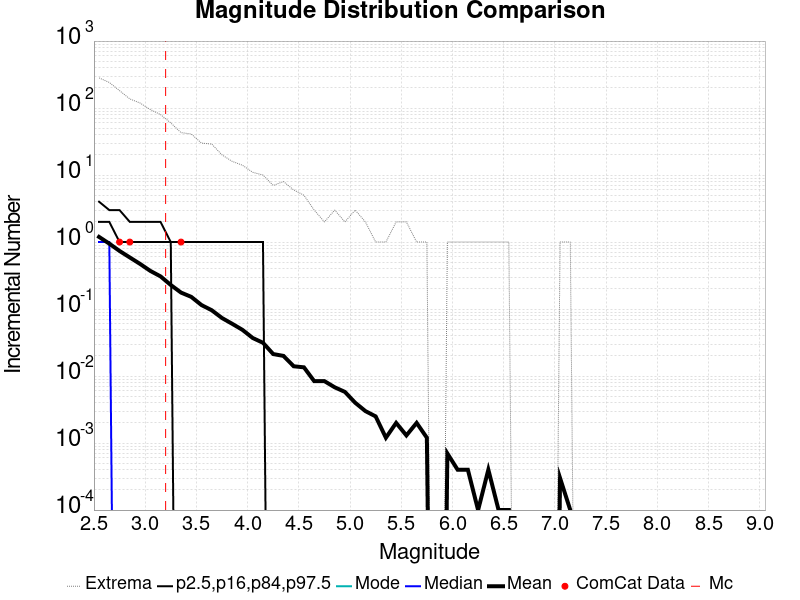

The table this chart was drawn from, first rows:
Magnitude, ComCat Data, Simulation Mean, Simulation Median, Simulation Mode, Simulation Minimum, Simulation Maximum, 2.5 %-ile, 16 %-ile, 84 %-ile, 97.5 %-ile
2.55, 0.0, 1.194, 1.0, 0.0, 0.0, 282.0, 0.0, 0.0, 2.0, 4.0
2.65, 0.0, 0.9473, 1.0, 0.0, 0.0, 241.0, 0.0, 0.0, 2.0, 3.0
2.75, 1.0, 0.7364, 0.0, 0.0, 0.0, 182.0, 0.0, 0.0, 1.0, 3.0
2.85, 1.0, 0.5892, 0.0, 0.0, 0.0, 137.0, 0.0, 0.0, 1.0, 2.0
2.95, 0.0, 0.4721, 0.0, 0.0, 0.0, 119.0, 0.0, 0.0, 1.0, 2.0
3.05, 0.0, 0.3715, 0.0, 0.0, 0.0, 95.0, 0.0, 0.0, 1.0, 2.0
3.15, 0.0, 0.3075, 0.0, 0.0, 0.0, 80.0, 0.0, 0.0, 1.0, 2.0
3.25, 0.0, 0.2288, 0.0, 0.0, 0.0, 60.0, 0.0, 0.0, 1.0, 1.0
3.35, 1.0, 0.1762, 0.0, 0.0, 0.0, 43.0, 0.0, 0.0, 0.0, 1.0
3.45, 0.0, 0.1521, 0.0, 0.0, 0.0, 41.0, 0.0, 0.0, 0.0, 1.0
3.55, 0.0, 0.1147, 0.0, 0.0, 0.0, 30.0, 0.0, 0.0, 0.0, 1.0
3.65, 0.0, 0.096, 0.0, 0.0, 0.0, 29.0, 0.0, 0.0, 0.0, 1.0
3.75, 0.0, 0.0735, 0.0, 0.0, 0.0, 20.0, 0.0, 0.0, 0.0, 1.0
3.85, 0.0, 0.0602, 0.0, 0.0, 0.0, 16.0, 0.0, 0.0, 0.0, 1.0
3.95, 0.0, 0.0489, 0.0, 0.0, 0.0, 14.0, 0.0, 0.0, 0.0, 1.0
4.05, 0.0, 0.037, 0.0, 0.0, 0.0, 11.0, 0.0, 0.0, 0.0, 1.0
4.15, 0.0, 0.0314, 0.0, 0.0, 0.0, 10.0, 0.0, 0.0, 0.0, 1.0
4.25, 0.0, 0.0213, 0.0, 0.0, 0.0, 7.0, 0.0, 0.0, 0.0, 0.0
4.35, 0.0, 0.02, 0.0, 0.0, 0.0, 8.0, 0.0, 0.0, 0.0, 0.0
4.45, 0.0, 0.014, 0.0, 0.0, 0.0, 6.0, 0.0, 0.0, 0.0, 0.0
4.55, 0.0, 0.0135, 0.0, 0.0, 0.0, 5.0, 0.0, 0.0, 0.0, 0.0
4.65, 0.0, 0.0084, 0.0, 0.0, 0.0, 3.0, 0.0, 0.0, 0.0, 0.0
4.75, 0.0, 0.0084, 0.0, 0.0, 0.0, 2.0, 0.0, 0.0, 0.0, 0.0
4.85, 0.0, 0.0068, 0.0, 0.0, 0.0, 3.0, 0.0, 0.0, 0.0, 0.0
4.95, 0.0, 0.0058, 0.0, 0.0, 0.0, 2.0, 0.0, 0.0, 0.0, 0.0
5.05, 0.0, 0.004, 0.0, 0.0, 0.0, 3.0, 0.0, 0.0, 0.0, 0.0
5.15, 0.0, 0.003, 0.0, 0.0, 0.0, 2.0, 0.0, 0.0, 0.0, 0.0
5.25, 0.0, 0.0025, 0.0, 0.0, 0.0, 1.0, 0.0, 0.0, 0.0, 0.0
5.35, 0.0, 0.0012, 0.0, 0.0, 0.0, 1.0, 0.0, 0.0, 0.0, 0.0
5.45, 0.0, 0.002, 0.0, 0.0, 0.0, 2.0, 0.0, 0.0, 0.0, 0.0
5.55, 0.0, 0.0013, 0.0, 0.0, 0.0, 2.0, 0.0, 0.0, 0.0, 0.0
5.65, 0.0, 0.002, 0.0, 0.0, 0.0, 1.0, 0.0, 0.0, 0.0, 0.0
5.75, 0.0, 0.0012, 0.0, 0.0, 0.0, 1.0, 0.0, 0.0, 0.0, 0.0
5.85, 0.0, 0.0, 0.0, 0.0, 0.0, 0.0, 0.0, 0.0, 0.0, 0.0
5.95, 0.0, 7.0E-4, 0.0, 0.0, 0.0, 1.0, 0.0, 0.0, 0.0, 0.0
6.05, 0.0, 4.0E-4, 0.0, 0.0, 0.0, 1.0, 0.0, 0.0, 0.0, 0.0
6.15, 0.0, 4.0E-4, 0.0, 0.0, 0.0, 1.0, 0.0, 0.0, 0.0, 0.0
6.25, 0.0, 1.0E-4, 0.0, 0.0, 0.0, 1.0, 0.0, 0.0, 0.0, 0.0
6.35, 0.0, 4.0E-4, 0.0, 0.0, 0.0, 1.0, 0.0, 0.0, 0.0, 0.0
6.45, 0.0, 1.0E-4, 0.0, 0.0, 0.0, 1.0, 0.0, 0.0, 0.0, 0.0
6.55, 0.0, 1.0E-4, 0.0, 0.0, 0.0, 1.0, 0.0, 0.0, 0.0, 0.0
6.65, 0.0, 0.0, 0.0, 0.0, 0.0, 0.0, 0.0, 0.0, 0.0, 0.0
6.75, 0.0, 0.0, 0.0, 0.0, 0.0, 0.0, 0.0, 0.0, 0.0, 0.0
6.85, 0.0, 0.0, 0.0, 0.0, 0.0, 0.0, 0.0, 0.0, 0.0, 0.0
6.95, 0.0, 0.0, 0.0, 0.0, 0.0, 0.0, 0.0, 0.0, 0.0, 0.0
7.05, 0.0, 3.0E-4, 0.0, 0.0, 0.0, 1.0, 0.0, 0.0, 0.0, 0.0
7.15, 0.0, 1.0E-4, 0.0, 0.0, 0.0, 1.0, 0.0, 0.0, 0.0, 0.0
7.25, 0.0, 0.0, 0.0, 0.0, 0.0, 0.0, 0.0, 0.0, 0.0, 0.0
7.35, 0.0, 0.0, 0.0, 0.0, 0.0, 0.0, 0.0, 0.0, 0.0, 0.0
7.45, 0.0, 0.0, 0.0, 0.0, 0.0, 0.0, 0.0, 0.0, 0.0, 0.0
7.55, 0.0, 0.0, 0.0, 0.0, 0.0, 0.0, 0.0, 0.0, 0.0, 0.0
7.65, 0.0, 0.0, 0.0, 0.0, 0.0, 0.0, 0.0, 0.0, 0.0, 0.0
7.75, 0.0, 0.0, 0.0, 0.0, 0.0, 0.0, 0.0, 0.0, 0.0, 0.0
7.85, 0.0, 0.0, 0.0, 0.0, 0.0, 0.0, 0.0, 0.0, 0.0, 0.0
7.95, 0.0, 0.0, 0.0, 0.0, 0.0, 0.0, 0.0, 0.0, 0.0, 0.0
8.05, 0.0, 0.0, 0.0, 0.0, 0.0, 0.0, 0.0, 0.0, 0.0, 0.0
8.15, 0.0, 0.0, 0.0, 0.0, 0.0, 0.0, 0.0, 0.0, 0.0, 0.0
8.25, 0.0, 0.0, 0.0, 0.0, 0.0, 0.0, 0.0, 0.0, 0.0, 0.0
8.35, 0.0, 0.0, 0.0, 0.0, 0.0, 0.0, 0.0, 0.0, 0.0, 0.0
8.45, 0.0, 0.0, 0.0, 0.0, 0.0, 0.0, 0.0, 0.0, 0.0, 0.0
... 6 more rows
